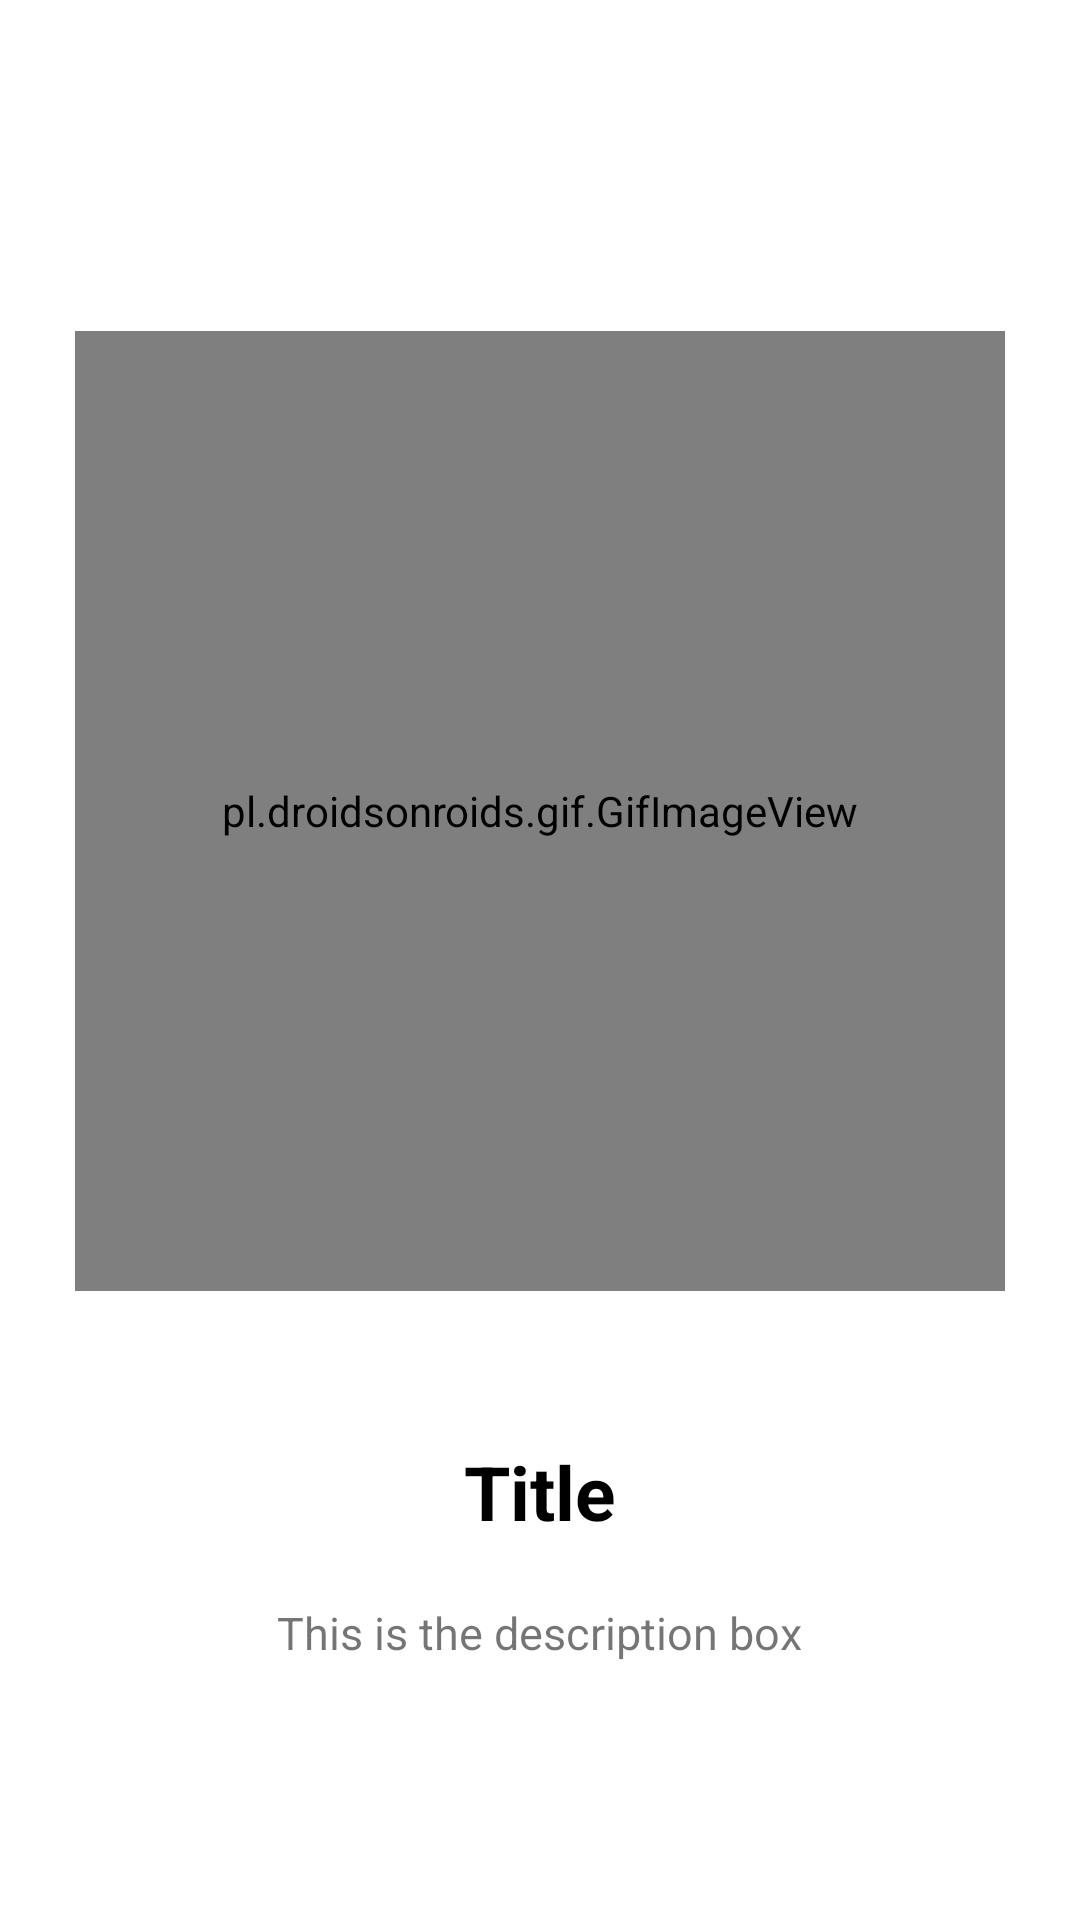

Android layout source for this screen:
<!-- AndroidManifest.xml: application theme Theme.CoHELP -->
<!-- res/layout/onboarding_screen_layout.xml -->
<?xml version="1.0" encoding="utf-8"?>
<RelativeLayout xmlns:android="http://schemas.android.com/apk/res/android"
    android:layout_width="match_parent"
    android:layout_height="match_parent"
    android:layout_gravity="center"
    android:gravity="center"
    android:background="#ffffff"
    android:theme="@style/Theme.AppCompat.Light.NoActionBar">



    <pl.droidsonroids.gif.GifImageView
        android:id="@+id/imageView"
        android:layout_width="match_parent"
        android:layout_height="320dp"
        android:layout_alignParentStart="true"
        android:layout_alignParentTop="true"
        android:foregroundGravity="center"
        android:layout_margin="25dp"
        android:layout_alignParentLeft="true" />

    <LinearLayout
        android:layout_width="match_parent"
        android:layout_height="wrap_content"
        android:layout_below="@id/imageView"
        android:orientation="vertical"
        android:gravity="center"
        android:layout_marginTop="25dp">

        <TextView
            android:id="@+id/titleTV"
            android:layout_width="wrap_content"
            android:layout_height="wrap_content"

            android:text="Title"
            android:textColor="@color/black"
            android:textSize="25dp"
            android:textStyle="bold" />

        <TextView
            android:id="@+id/descTV"
            android:layout_width="wrap_content"
            android:layout_height="wrap_content"
            android:layout_marginTop="20dp"
            android:layout_below="@id/titleTV"
            android:text="This is the description box"
            android:textSize="15dp"
            android:gravity="center"
            />
    </LinearLayout>

</RelativeLayout>
<!-- resources referenced by this layout -->
<resources>
  <color name="black">#FF000000</color>
  <style name="Theme.CoHELP" parent="Theme.MaterialComponents.DayNight.DarkActionBar">
          
          <item name="colorPrimary">@color/purple_500</item>
          <item name="colorPrimaryVariant">@color/purple_700</item>
          <item name="colorOnPrimary">@color/white</item>
          
          <item name="colorSecondary">@color/teal_200</item>
          <item name="colorSecondaryVariant">@color/teal_700</item>
          <item name="colorOnSecondary">@color/black</item>
          
          <item name="android:statusBarColor" tools:targetApi="l">?attr/colorPrimaryVariant</item>
          
      </style>
  <color name="purple_500">#273746</color>
  <color name="purple_700">#273746</color>
  <color name="white">#FFFFFFFF</color>
  <color name="teal_200">#FF03DAC5</color>
  <color name="teal_700">#FF018786</color>
</resources>
